Run: headless pygame with SDL's dummy video driver; simulated clock (each Clock.tick advances the game by its frame time, no real sleeping); random seed 0; keys injected as events and as key.get_pressed() state; mouse plan: one left click at the window centre at the start of phase 2, then a move to the lower-right quarter at the start of phase 3.
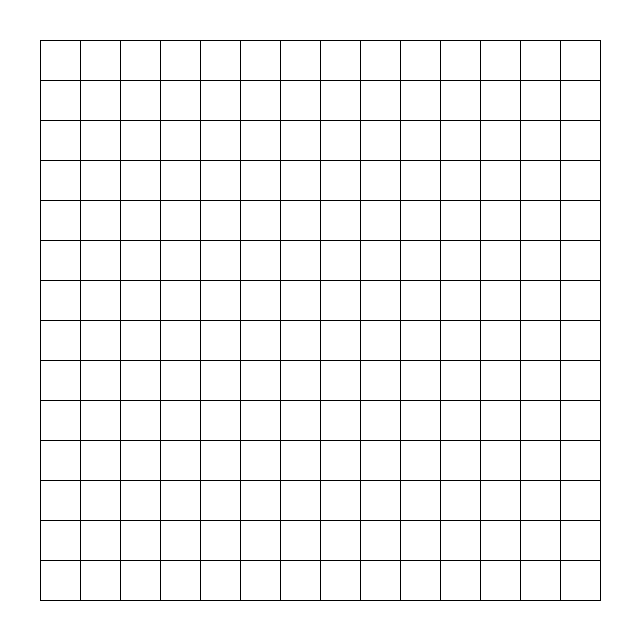
Frame 1 of 4 · flips 1–60 · no input
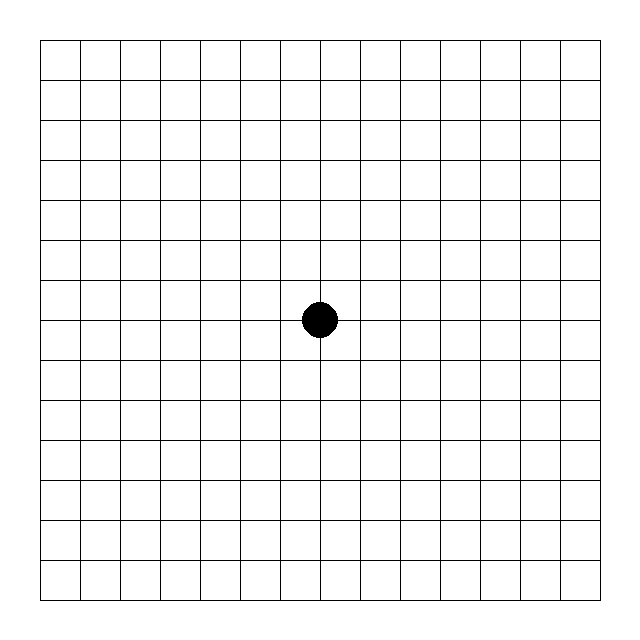
Frame 2 of 4 · flips 61–180 · clicked the window centre · tapped SPACE, RETURN · held RIGHT (→), D
Frame 3 of 4 · flips 181–300 · moved the mouse to the lower-right quarter · held DOWN (↓), S · screen unchanged from frame 2, image omitted
Frame 4 of 4 · flips 301–420 · held LEFT (←), A, UP (↑), W · screen unchanged from frame 3, image omitted

The pygame program that drew these frames:

import pygame
import sys

# Pygame 초기화
pygame.init()

# 색상 정의
WHITE = (255, 255, 255)
BLACK = (0, 0, 0)
GRAY = (200, 200, 200)

# 게임 화면 설정
BOARD_SIZE = 15
TILE_SIZE = 40
WIDTH = HEIGHT = TILE_SIZE * (BOARD_SIZE + 1)

screen = pygame.display.set_mode((WIDTH, HEIGHT))
pygame.display.set_caption("Gomoku Game")

# 오목판 그리기 함수
def draw_board():
    screen.fill(WHITE)
    for i in range(1, BOARD_SIZE + 1):
        pygame.draw.line(screen, BLACK, (TILE_SIZE, i * TILE_SIZE), (WIDTH - TILE_SIZE, i * TILE_SIZE))
        pygame.draw.line(screen, BLACK, (i * TILE_SIZE, TILE_SIZE), (i * TILE_SIZE, HEIGHT - TILE_SIZE))
    pygame.display.update()

# 돌 놓기 함수
def place_stone(x, y, stone_color):
    pygame.draw.circle(screen, stone_color, (x * TILE_SIZE, y * TILE_SIZE), TILE_SIZE // 2 - 2)
    pygame.display.update()

# 게임 루프
def game_loop():
    turn = 0  # 0: 흑돌, 1: 백돌
    running = True
    while running:
        for event in pygame.event.get():
            if event.type == pygame.QUIT:
                running = False
                pygame.quit()
                sys.exit()

            if event.type == pygame.MOUSEBUTTONDOWN:
                mouseX, mouseY = pygame.mouse.get_pos()
                row = mouseX // TILE_SIZE
                col = mouseY // TILE_SIZE
                if 1 <= row <= BOARD_SIZE and 1 <= col <= BOARD_SIZE:
                    stone_color = BLACK if turn % 2 == 0 else WHITE
                    place_stone(row, col, stone_color)
                    turn += 1

        pygame.display.update()

if __name__ == "__main__":
    draw_board()
    game_loop()
